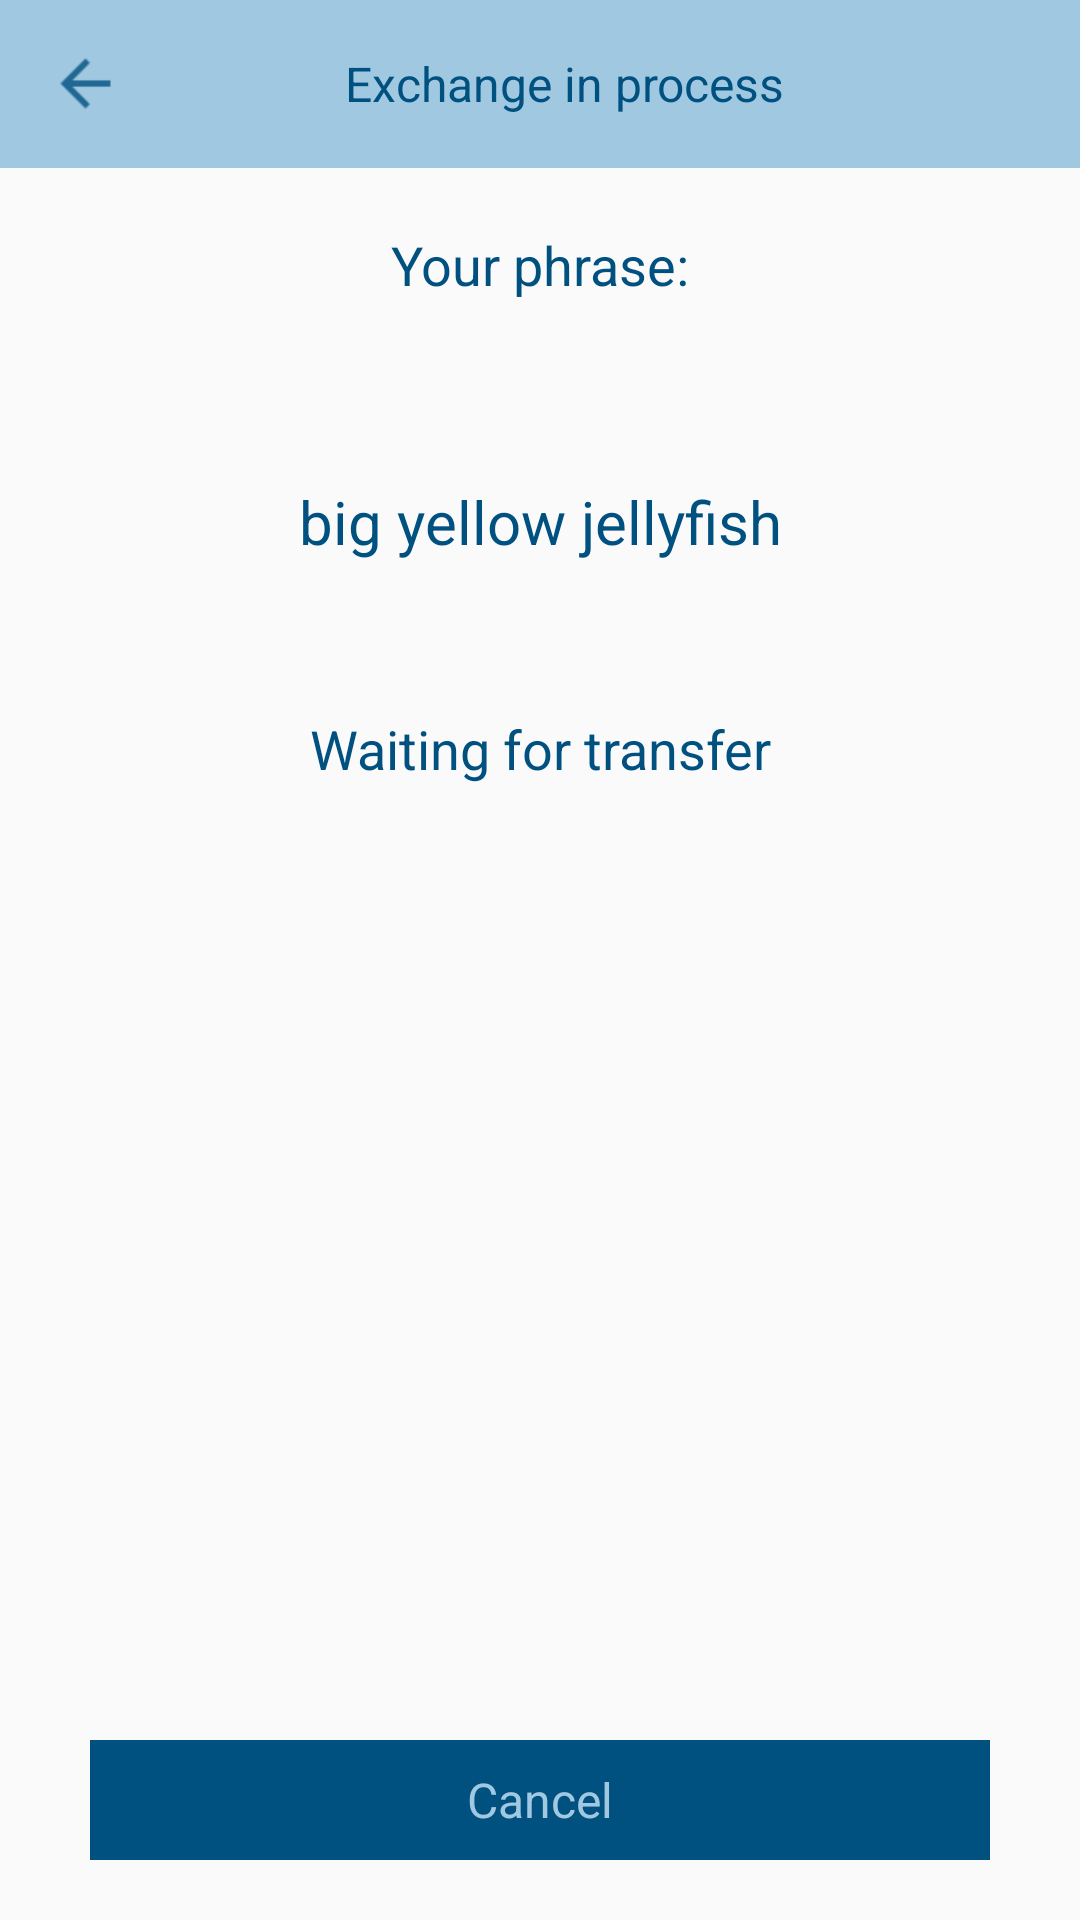

Write the Android layout XML for this screen, with the resource values it uses.
<!-- AndroidManifest.xml: application theme AppTheme2 -->
<!-- res/layout/fragment_exchange_in_progress.xml -->
<?xml version="1.0" encoding="utf-8"?>
<LinearLayout xmlns:android="http://schemas.android.com/apk/res/android"
    android:orientation="vertical" android:layout_width="match_parent"
    android:layout_height="match_parent">

    <android.support.v7.widget.Toolbar
        android:id="@+id/toolbar"
        android:layout_width="match_parent"
        android:layout_height="?android:attr/actionBarSize"
        android:background="@color/main_background_color">

        <LinearLayout
            android:layout_width="match_parent"
            android:layout_height="match_parent">

            <FrameLayout
                android:id="@+id/leftButton"
                android:layout_width="60dp"
                android:layout_height="match_parent">

                <ImageView
                    android:layout_width="25dp"
                    android:layout_height="25dp"
                    android:layout_gravity="center_vertical"
                    android:src="@drawable/ic_arrow_back"/>

            </FrameLayout>

            <LinearLayout
                android:layout_width="0dp"
                android:layout_weight="1"
                android:layout_height="match_parent">

                <TextView
                    android:id="@+id/toolbarTitle"
                    android:layout_width="match_parent"
                    android:layout_height="match_parent"
                    android:gravity="center"
                    android:textSize="16sp"
                    android:textColor="@color/button_color"
                    android:text="@string/text_exchange_in_progress"/>

            </LinearLayout>

            <FrameLayout
                android:id="@+id/rightButton"
                android:layout_width="60dp"
                android:layout_height="match_parent">

            </FrameLayout>


        </LinearLayout>

    </android.support.v7.widget.Toolbar>

    <LinearLayout
        android:layout_width="match_parent"
        android:layout_height="0dp"
        android:layout_weight="1"
        android:orientation="vertical">

        <TextView
            android:id="@+id/text"
            android:layout_width="match_parent"
            android:layout_height="wrap_content"
            android:layout_marginTop="20dp"
            android:layout_marginBottom="20dp"
            android:text="@string/text_your_phrase"
            android:gravity="center"
            android:textSize="18sp"
            android:textColor="@color/button_color"/>

        <TextView
            android:id="@+id/text1"
            android:layout_width="match_parent"
            android:layout_height="wrap_content"
            android:layout_marginTop="40dp"
            android:layout_marginBottom="10dp"
            android:text="@string/text_exchange_sample"
            android:gravity="center"
            android:textSize="20sp"
            android:textColor="@color/button_color"/>

        <TextView
            android:id="@+id/text2"
            android:layout_width="match_parent"
            android:layout_height="wrap_content"
            android:layout_marginTop="40dp"
            android:layout_marginBottom="20dp"
            android:text="@string/text_waiting"
            android:gravity="center"
            android:textSize="18sp"
            android:textColor="@color/button_color"/>

    </LinearLayout>

    <TextView
        android:id="@+id/textCancel"
        style="@style/buttonStyle"
        android:text="@string/text_cancel"
        android:layout_marginBottom="20dp"
        android:layout_marginTop="10dp"/>

</LinearLayout>
<!-- resources referenced by this layout -->
<resources>
  <color name="button_color">#005080</color>
  <color name="main_background_color">#a0c9e1</color>
  <!-- drawable ic_arrow_back: png bitmap (drawable, 333 bytes) -->
  <string name="text_cancel">Cancel</string>
  <string name="text_exchange_in_progress">Exchange in process</string>
  <string name="text_exchange_sample">big yellow jellyfish</string>
  <string name="text_waiting">Waiting for transfer</string>
  <string name="text_your_phrase">Your phrase:</string>
  <style name="buttonStyle">
  
          <item name="android:textColor">@color/main_background_color</item>
          <item name="android:gravity">center</item>
          <item name="android:textSize">16sp</item>
          <item name="android:background">@color/button_color</item>
          <item name="android:layout_marginLeft">30dp</item>
          <item name="android:layout_marginRight">30dp</item>
          <item name="android:layout_width">match_parent</item>
          <item name="android:layout_height">40dp</item>
  
      </style>
  <style name="AppTheme2" parent="Theme.AppCompat.Light.DarkActionBar">
          <item name="windowNoTitle">true</item>
          <item name="windowActionBar">false</item>
          <item name="colorPrimary">@color/colorPrimary</item>
          <item name="colorAccent">@color/colorPrimary</item>
      </style>
  <color name="colorPrimary">#3F51B5</color>
</resources>
